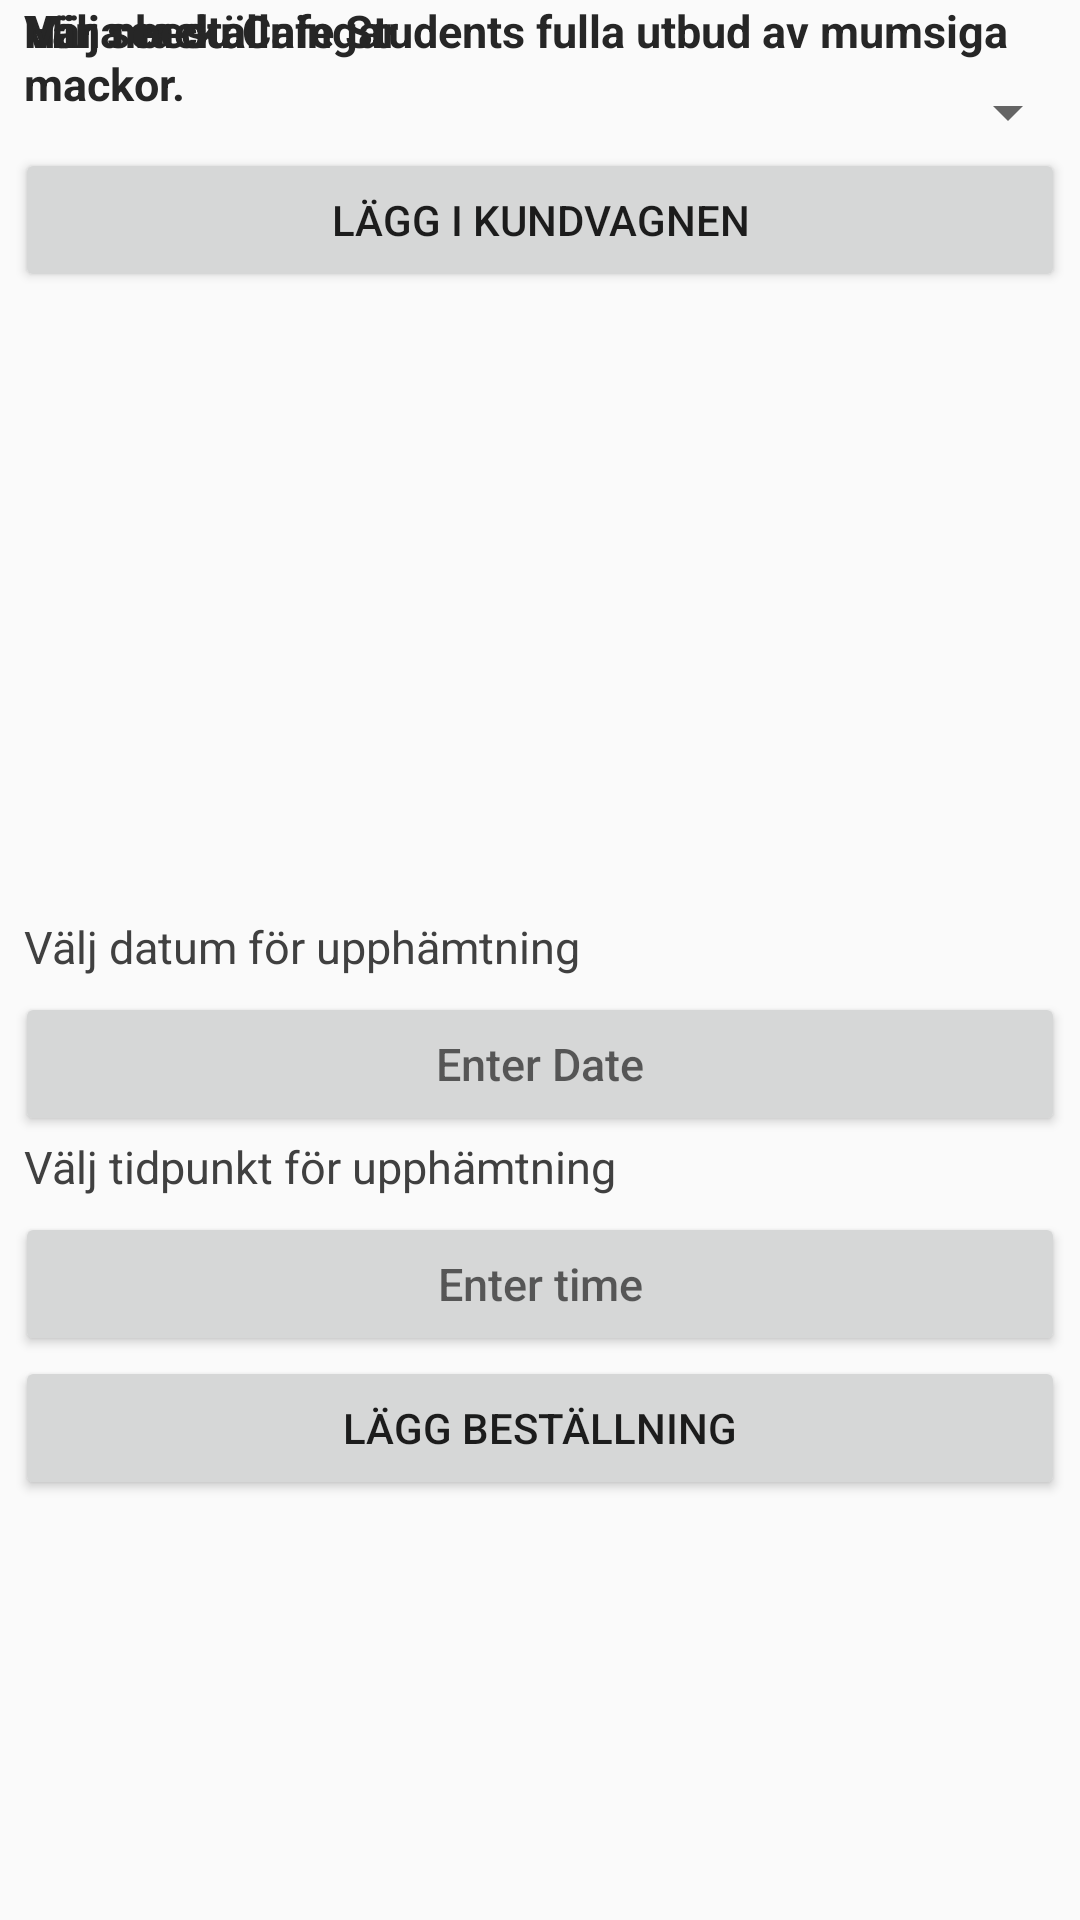

Write the Android layout XML for this screen, with the resource values it uses.
<!-- AndroidManifest.xml: application theme AppTheme -->
<!-- res/layout/activity_main.xml -->
<?xml version="1.0" encoding="utf-8"?>
<androidx.constraintlayout.widget.ConstraintLayout xmlns:android="http://schemas.android.com/apk/res/android"
    xmlns:app="http://schemas.android.com/apk/res-auto"
    xmlns:tools="http://schemas.android.com/tools"
    android:layout_width="match_parent"
    android:layout_height="match_parent"
    tools:context=".MainActivity">

    <TabHost
        android:id="@+id/tabhost"
        android:layout_width="match_parent"
        android:layout_height="match_parent">

        <LinearLayout
            android:layout_width="match_parent"
            android:layout_height="wrap_content"
            android:orientation="vertical">

            
            <TabWidget
                android:id="@android:id/tabs"
                android:layout_width="match_parent"
                android:layout_height="wrap_content"/>

            
            <FrameLayout
                android:id="@android:id/tabcontent"
                android:layout_width="match_parent"
                android:layout_height="wrap_content">

                
                <LinearLayout
                    android:id="@+id/first_tab"
                    android:layout_width="match_parent"
                    android:layout_height="wrap_content"
                    android:orientation="vertical">
                    <TextView
                        android:id="@+id/introduktion_textView"
                        android:layout_width="wrap_content"
                        android:layout_height="wrap_content"
                        android:layout_marginStart="8dp"
                        android:layout_marginEnd="8dp"
                        android:text="@string/introduktion_text"
                        style="@style/TitleText"/>

                    <androidx.recyclerview.widget.RecyclerView
                        android:id="@+id/recyclerView_utbud"
                        android:layout_width="match_parent"
                        android:layout_height="wrap_content"
                        android:layout_marginStart="1dp"
                        android:layout_marginEnd="1dp"
                        android:paddingBottom="8dp"/>
                </LinearLayout>

                

                <LinearLayout
                    android:id="@+id/second_tab"
                    android:layout_width="match_parent"
                    android:layout_height="wrap_content"
                    android:orientation="vertical">
                    <TextView
                        android:layout_width="match_parent"
                        android:layout_height="wrap_content"
                        android:layout_marginStart="8dp"
                        android:layout_marginBottom="5dp"
                        android:text="@string/valj_macka"
                        style="@style/TitleText"/>

                    <Spinner
                        android:id="@+id/sandwich_spinner"
                        android:layout_width="match_parent"
                        android:layout_height="wrap_content"/>

                    <Button
                        android:id="@+id/lagg_i_kundvagn"
                        android:layout_width="match_parent"
                        android:layout_height="wrap_content"
                        android:layout_marginStart="5dp"
                        android:layout_marginEnd="5dp"
                        android:text="@string/lagg_i_kundvagnen"/>

                    <androidx.recyclerview.widget.RecyclerView
                        android:id="@+id/recyclerView_kundvagn"
                        android:layout_width="match_parent"
                        android:layout_height="200dp"
                        android:layout_marginStart="1dp"
                        android:layout_marginEnd="1dp"
                        android:layout_marginBottom="8dp"/>

                    <TextView
                        android:layout_width="match_parent"
                        android:layout_height="wrap_content"
                        android:layout_marginStart="8dp"
                        android:layout_marginBottom="5dp"
                        android:text="@string/valj_datum_for_upphamtning"
                        style="@style/DescriptionText"/>

                    <Button
                        android:id="@+id/date_picker_btn"
                        android:layout_width="match_parent"
                        android:layout_height="wrap_content"
                        android:layout_marginStart="5dp"
                        android:layout_marginEnd="5dp"
                        android:hint="@string/enter_date"
                        style="@style/DescriptionText"/>

                    <TextView
                        android:layout_width="match_parent"
                        android:layout_height="wrap_content"
                        android:layout_marginStart="8dp"
                        android:layout_marginBottom="5dp"
                        android:text="@string/valj_tidpunkt_for_upphamtning"
                        style="@style/DescriptionText"/>

                    <Button
                        android:id="@+id/time_picker_btn"
                        android:layout_width="match_parent"
                        android:layout_height="wrap_content"
                        android:layout_marginStart="5dp"
                        android:layout_marginEnd="5dp"
                        android:hint="@string/enter_time"
                        style="@style/DescriptionText"/>

                    <Button
                        android:id="@+id/lagg_bestallning"
                        android:layout_width="match_parent"
                        android:layout_height="wrap_content"
                        android:layout_marginStart="5dp"
                        android:layout_marginEnd="5dp"
                        android:text="@string/lagg_bestallning"/>
                </LinearLayout>

                
                <LinearLayout
                    android:id="@+id/third_tab"
                    android:layout_width="match_parent"
                    android:layout_height="wrap_content"
                    android:layout_marginStart="8dp"
                    android:orientation="vertical">

                    <TextView
                        android:layout_width="match_parent"
                        android:layout_height="wrap_content"
                        android:text="@string/mina_bestallningar"
                        android:layout_marginBottom="5dp"
                        style="@style/TitleText"/>

                    <androidx.recyclerview.widget.RecyclerView
                        android:id="@+id/recyclerView_bestallning"
                        android:layout_width="match_parent"
                        android:layout_height="wrap_content"
                        android:layout_marginStart="1dp"
                        android:layout_marginEnd="1dp"
                        android:layout_marginBottom="8dp"/>
                </LinearLayout>
            </FrameLayout>
        </LinearLayout>
    </TabHost>
</androidx.constraintlayout.widget.ConstraintLayout>
<!-- resources referenced by this layout -->
<resources>
  <string name="enter_date">Enter Date</string>
  <string name="enter_time">Enter time</string>
  <string name="introduktion_text">Här ser du Cafe Students fulla utbud av mumsiga mackor.</string>
  <string name="lagg_bestallning">Lägg beställning</string>
  <string name="lagg_i_kundvagnen">Lägg i kundvagnen</string>
  <string name="mina_bestallningar">Mina beställningar</string>
  <string name="valj_datum_for_upphamtning">Välj datum för upphämtning</string>
  <string name="valj_macka">Välj macka</string>
  <string name="valj_tidpunkt_for_upphamtning">Välj tidpunkt för upphämtning</string>
  <style name="DescriptionText">
          <item name="android:textSize">15sp</item>
          <item name="android:textColor">#404040</item>
      </style>
  <style name="TitleText">
          <item name="android:textSize">15sp</item>
          <item name="android:textStyle">bold</item>
          <item name="android:textColor">#262626</item>
      </style>
  <style name="AppTheme" parent="Theme.AppCompat.Light.DarkActionBar">
          
          <item name="colorPrimary">@color/colorPrimary</item>
          <item name="colorPrimaryDark">@color/colorPrimaryDark</item>
          <item name="colorAccent">@color/colorAccent</item>
      </style>
  <!-- not gathered from this repository: default colours our renderer supplied (Android Studio template values) -->
  <color name="colorPrimary">#FF6200EE</color>
  <color name="colorPrimaryDark">#FF3700B3</color>
  <color name="colorAccent">#FF03DAC5</color>
</resources>
